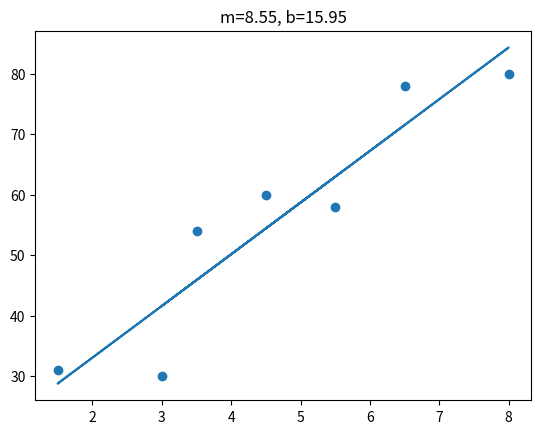

The script that saved this image:
import numpy as np
import matplotlib.pyplot as plt

X = np.array([4.5, 8, 1.5, 3.5, 5.5, 3, 6.5], dtype=float)
y = np.array([60,  80, 31, 54, 58, 30, 78], dtype=float)

# Export data as a tuple/list for testactivity.py to use
data = (X, y)

def plot_line(m, b):
    predictions = m*X + b
    plt.scatter(X, y)
    plt.plot(X, predictions)
    plt.title(f'm={m}, b={b}')
    plt.show()

a = 8.55
b = 15.95
plot_line(a, b)

def mse(X, y, m, b):
    predictions = m*X + b
    return np.mean((y - predictions)**2)

print('MSE:', mse(X, y, a, b))